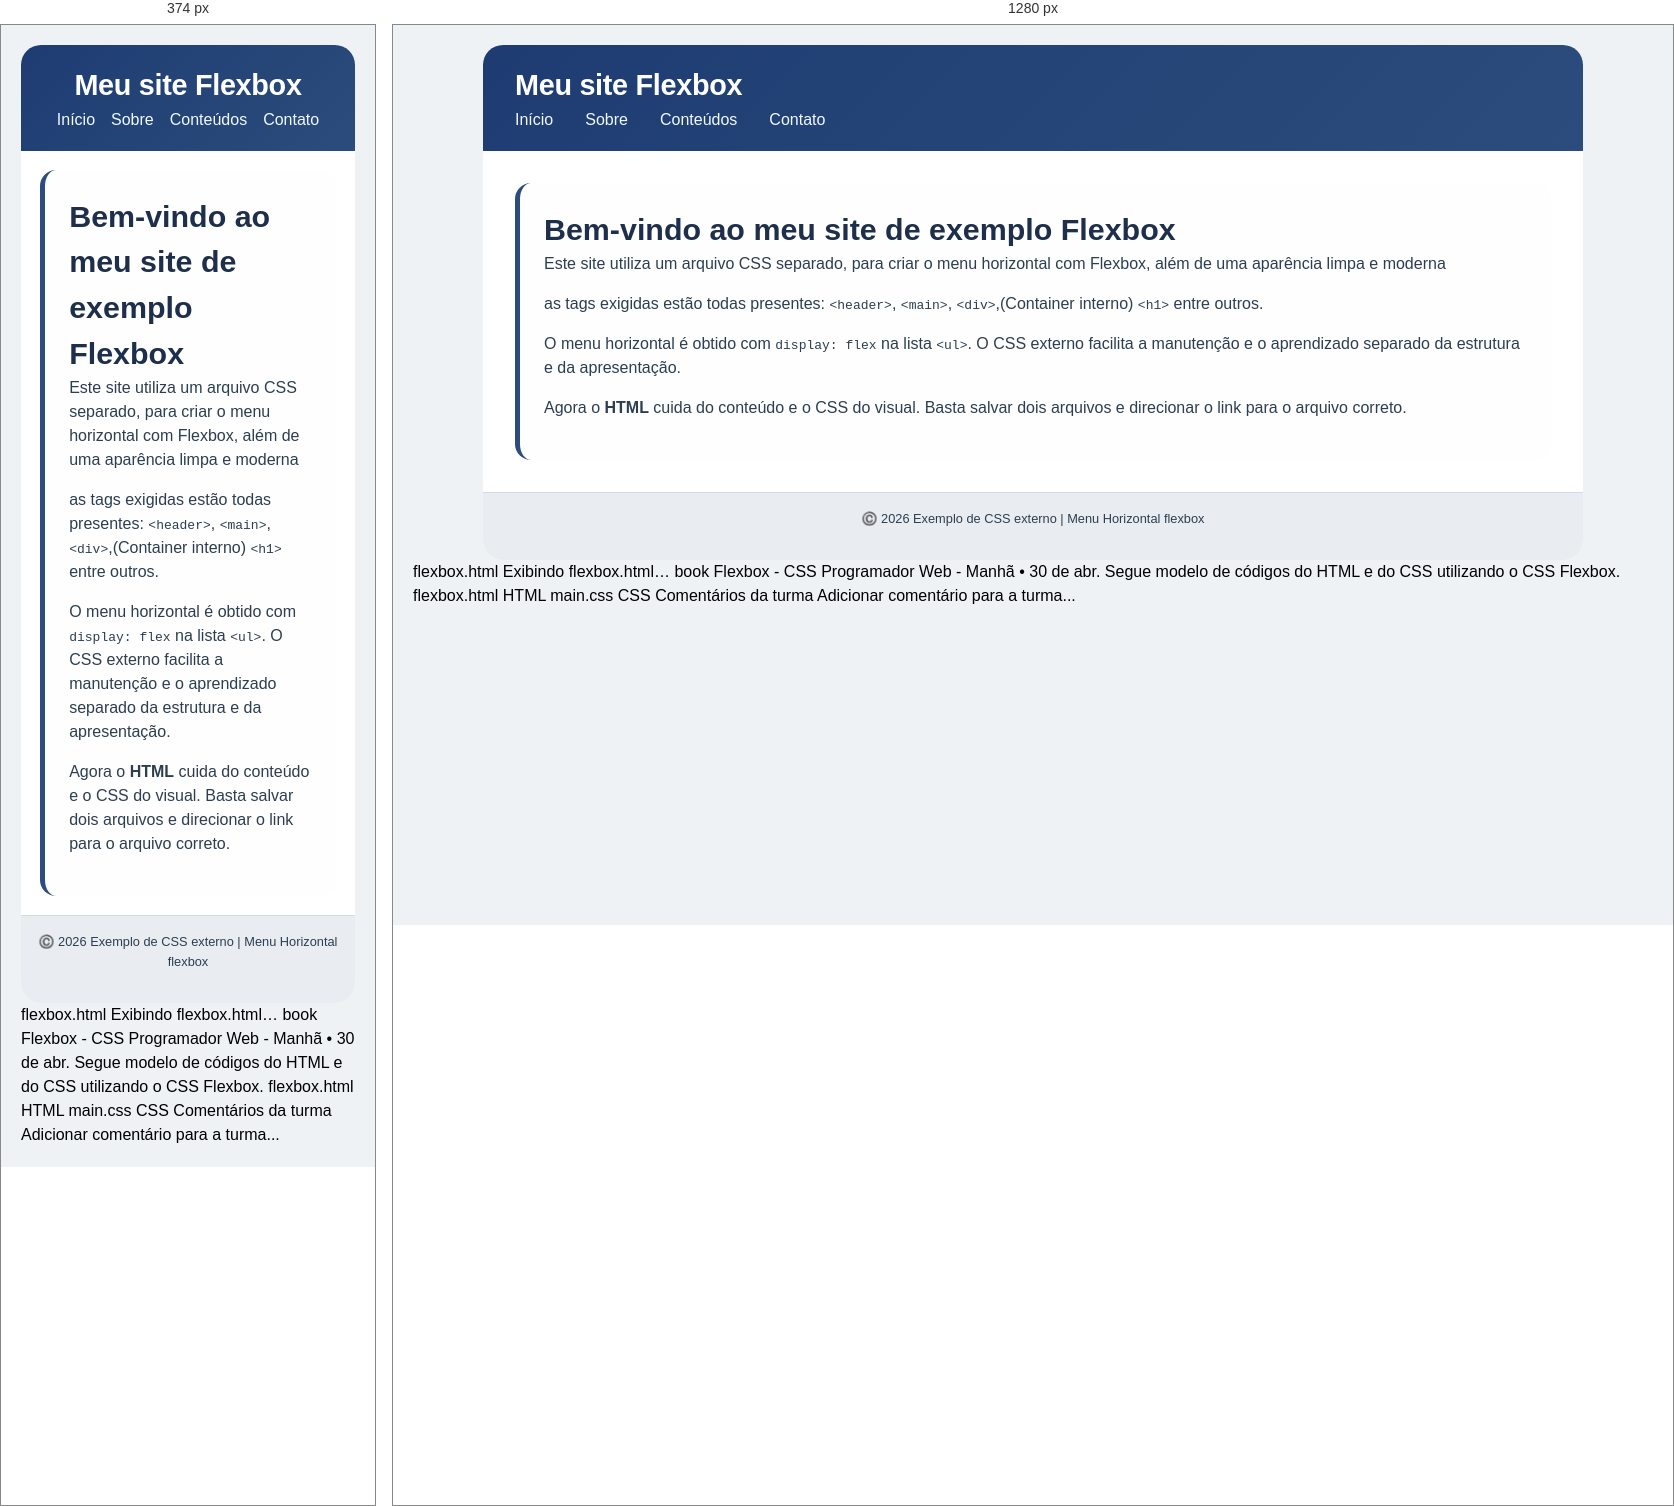
Rendered at 374 px and 1280 px, left to right.

<!-- file: index.html -->
<!DOCTYPE html>
<html lang="pt-br">
<head>
    <meta charset="UTF-8">
    <meta name="viewport" content="width=device-width, initial-scale=1.0">
    <title>Meu site com Flexbox</title>
    <link rel="stylesheet" href="main.css">
</head>
<body>
    <div class="container">
        <header>
            <h1>Meu site Flexbox</h1>
            <nav class="menu-horizontal">
                <ul>
                    <li><a href="#">Início</a></li>
                    <li><a href="#">Sobre</a></li>
                    <li><a href="#">Conteúdos</a></li>
                    <li><a href="#">Contato</a></li>
                </ul>
            </nav>
        </header>
        <main>
            <div class="conteudo-container">
                <h1>Bem-vindo ao meu site de exemplo Flexbox</h1>
                <p>Este site utiliza um arquivo CSS separado, para criar o menu horizontal com Flexbox, além de uma aparência limpa e moderna</p>
                <p>as tags exigidas estão todas presentes: <code>&lt;header&gt;</code>, <code>&lt;main&gt;</code>, <code>&lt;div&gt;</code>,(Container interno) <code>&lt;h1&gt;</code> entre outros.</p>
                <p> O menu horizontal é obtido com <code> display: flex</code> na lista <code>&lt;ul&gt;</code>. O CSS externo facilita a manutenção e o aprendizado separado da estrutura e da apresentação. </p>
                <p>Agora o <strong> HTML</strong> cuida do conteúdo e o CSS do visual. Basta salvar dois arquivos e direcionar o link para o arquivo correto.</p>
            </div>
        </main>
        <footer>
            <p> ©️ 2026 Exemplo de CSS externo | Menu Horizontal flexbox</p>     
        </footer>
       
    </div>
</body>
</html>
flexbox.html
Exibindo flexbox.html…
book
Flexbox - CSS
Programador Web - Manhã
•
30 de abr.
Segue modelo de códigos do HTML e do CSS utilizando o CSS Flexbox.
flexbox.html
HTML

main.css
CSS

Comentários da turma

Adicionar comentário para a turma...

/* @media block from main.css */
@media (max-width:375px) {
    .menu-horizontal ul {
        gap: 1rem;
        justify-content: center;
        }
main {
    padding: 1.2rem;
}
header  h1{
    text-align: center;
}
    }